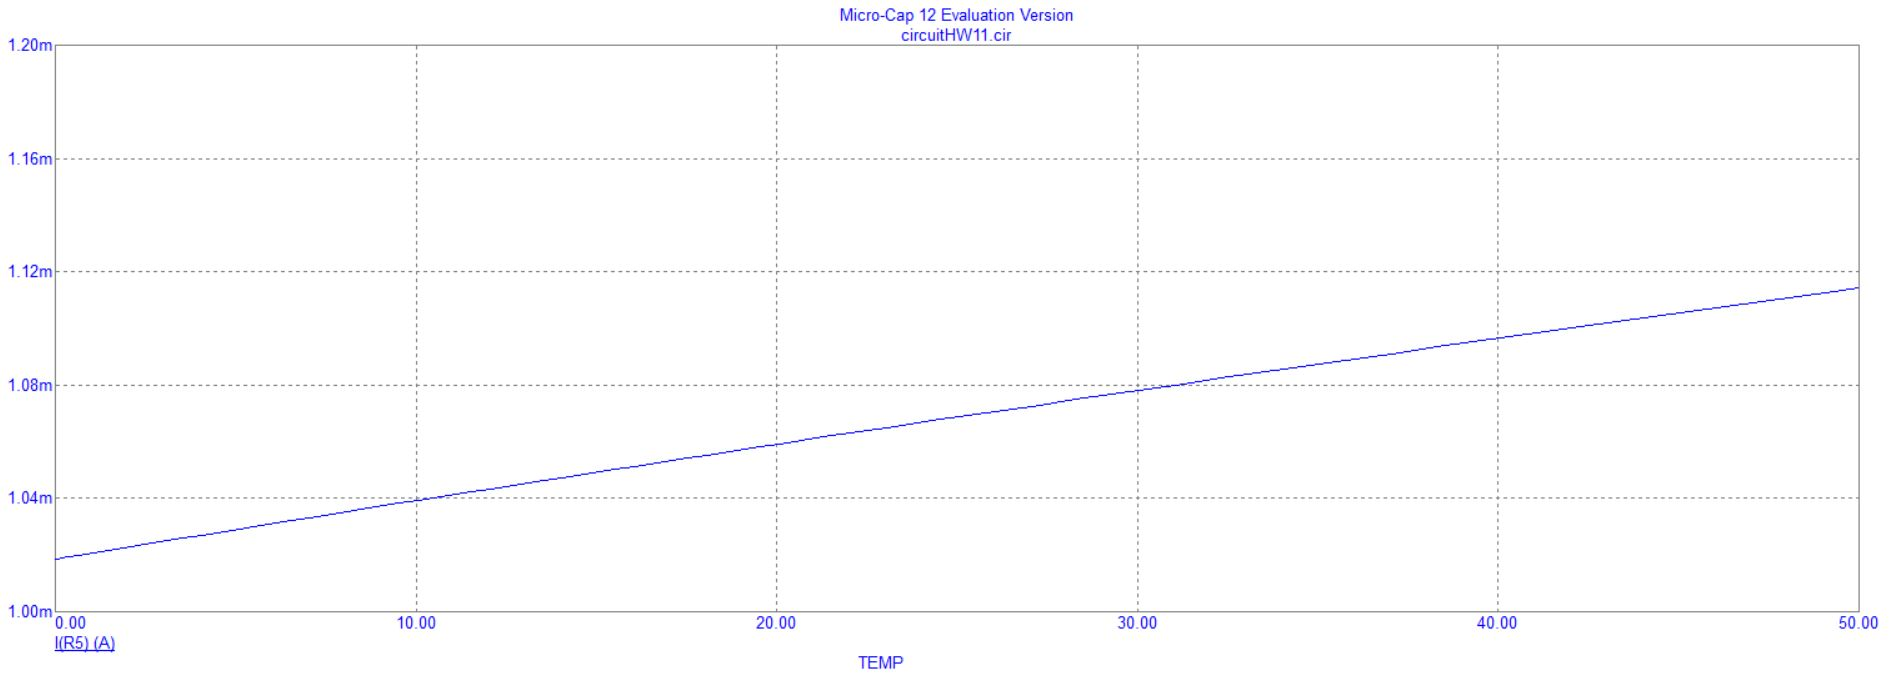

Source data for this figure (header and first rows):
Label=I(R5) vs TEMP
LabelX=TEMP
LabelY=I(R5)
Data Point Count=59
TEMP, TEMP, I(R5)
0.0000000000000000E+000, 0.0000000000000000E+000, 1.0185552055718570E-003
1.0000000000000000E-002, 1.0000000000000000E-002, 1.0185763361666570E-003
2.0000000000000000E-002, 2.0000000000000000E-002, 1.0185974541341957E-003
2.9999999999999999E-002, 2.9999999999999999E-002, 1.0186185712079841E-003
5.0000000000000003E-002, 5.0000000000000003E-002, 1.0186608026859746E-003
8.9999999999999997E-002, 8.9999999999999997E-002, 1.0187452549991498E-003
1.6999999999999998E-001, 1.6999999999999998E-001, 1.0189141170252774E-003
3.2999999999999996E-001, 3.2999999999999996E-001, 1.0192516707496812E-003
6.4999999999999991E-001, 6.4999999999999991E-001, 1.0199260962123191E-003
1.2900000000000000E+000, 1.2900000000000000E+000, 1.0212722038670874E-003
2.2900000000000000E+000, 2.2900000000000000E+000, 1.0233681621373903E-003
3.2900000000000000E+000, 3.2900000000000000E+000, 1.0254555473916827E-003
4.2900000000000000E+000, 4.2900000000000000E+000, 1.0275342398996165E-003
5.2900000000000000E+000, 5.2900000000000000E+000, 1.0296042949524264E-003
6.2900000000000000E+000, 6.2900000000000000E+000, 1.0316657674138707E-003
7.2900000000000000E+000, 7.2900000000000000E+000, 1.0337187118307166E-003
8.2899999999999991E+000, 8.2899999999999991E+000, 1.0357631824230787E-003
9.2899999999999991E+000, 9.2899999999999991E+000, 1.0377992330194462E-003
1.0289999999999999E+001, 1.0289999999999999E+001, 1.0398269170722504E-003
1.1289999999999999E+001, 1.1289999999999999E+001, 1.0418462877471750E-003
1.2289999999999999E+001, 1.2289999999999999E+001, 1.0438573977971932E-003
1.3289999999999999E+001, 1.3289999999999999E+001, 1.0458602996420035E-003
1.4289999999999999E+001, 1.4289999999999999E+001, 1.0478550453669278E-003
1.5289999999999999E+001, 1.5289999999999999E+001, 1.0498416867094848E-003
1.6289999999999999E+001, 1.6289999999999999E+001, 1.0518202750560194E-003
1.7289999999999999E+001, 1.7289999999999999E+001, 1.0537908614492166E-003
1.8289999999999999E+001, 1.8289999999999999E+001, 1.0557534965821859E-003
1.9289999999999999E+001, 1.9289999999999999E+001, 1.0577082308356562E-003
2.0289999999999999E+001, 2.0289999999999999E+001, 1.0596551142184765E-003
2.1289999999999999E+001, 2.1289999999999999E+001, 1.0615941964328315E-003
2.2289999999999999E+001, 2.2289999999999999E+001, 1.0635255268218362E-003
2.3289999999999999E+001, 2.3289999999999999E+001, 1.0654491544071548E-003
2.4289999999999999E+001, 2.4289999999999999E+001, 1.0673651279109804E-003
2.5289999999999999E+001, 2.5289999999999999E+001, 1.0692734956617360E-003
2.6289999999999999E+001, 2.6289999999999999E+001, 1.0711743057113567E-003
2.7289999999999999E+001, 2.7289999999999999E+001, 1.0730676057852989E-003
2.8289999999999999E+001, 2.8289999999999999E+001, 1.0749534432462030E-003
2.9289999999999999E+001, 2.9289999999999999E+001, 1.0768318651792155E-003
3.0289999999999999E+001, 3.0289999999999999E+001, 1.0787029183312003E-003
3.1289999999999999E+001, 3.1289999999999999E+001, 1.0805666491407911E-003
3.2289999999999999E+001, 3.2289999999999999E+001, 1.0824231037074852E-003
3.3289999999999999E+001, 3.3289999999999999E+001, 1.0842723278326057E-003
3.4289999999999999E+001, 3.4289999999999999E+001, 1.0861143670170559E-003
3.5289999999999999E+001, 3.5289999999999999E+001, 1.0879492664450060E-003
3.6289999999999999E+001, 3.6289999999999999E+001, 1.0897770709820079E-003
3.7289999999999999E+001, 3.7289999999999999E+001, 1.0915978251861342E-003
3.8289999999999999E+001, 3.8289999999999999E+001, 1.0934115733543591E-003
3.9289999999999999E+001, 3.9289999999999999E+001, 1.0952183594125700E-003
4.0289999999999999E+001, 4.0289999999999999E+001, 1.0970182270403793E-003
4.1289999999999999E+001, 4.1289999999999999E+001, 1.0988112196037942E-003
4.2289999999999999E+001, 4.2289999999999999E+001, 1.1005973801793867E-003
4.3289999999999999E+001, 4.3289999999999999E+001, 1.1023767515286203E-003
4.4289999999999999E+001, 4.4289999999999999E+001, 1.1041493761515481E-003
4.5289999999999999E+001, 4.5289999999999999E+001, 1.1059152962481860E-003
4.6289999999999999E+001, 4.6289999999999999E+001, 1.1076745537057892E-003
4.7289999999999999E+001, 4.7289999999999999E+001, 1.1094271901807406E-003
... 3 more rows
